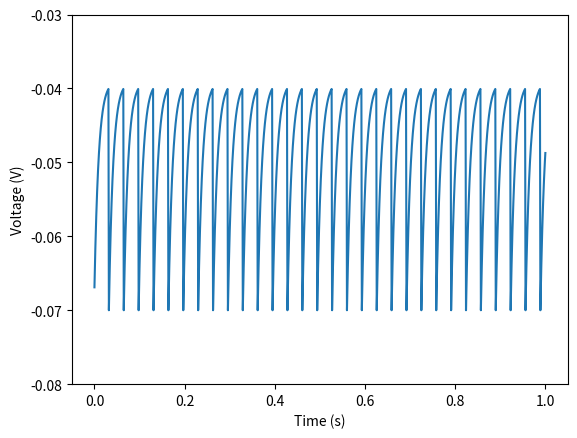

Here is the Python script that generated this plot:
import matplotlib.pyplot as plt

class Neuron:

    def __init__( self ):

        # constant parameters
        self.tau_m = 10e-3 # s (membrane time constant)
        self.E_L = self.V_r = -70e-3 # V (leak potential and rest voltage)
        self.V_t = -40e-3 # V (spiking threshold)
        self.R_m = 10e6 # Ohms (membrane resistance)
        self.I_e = 3.1e-9 # A (injected current ('e' for electrode))

        # neuron variables
        self.V = self.V_r # V (internal voltage within the neuron)

    def update( self, dt ):
        ''' updates and returns the neuron's internal voltage value, the updated value represents the voltage at the next time step
        '''

        dvdt = (self.E_L - self.V + self.R_m * self.I_e) / self.tau_m
        self.V = self.V + dvdt * dt

        if self.V >= self.V_t:
            self.V = self.V_r

        return self.V

def voltage_time_graph( neuron, dt, T ):

    ts = [ i * dt for i in range( 1 + int( T / dt ) ) ]
    vs = [ neuron.update(dt) for t in ts ]

    fig, ax = plt.subplots()
    ax.set_ylabel( 'Voltage (V)' )
    ax.set_xlabel( 'Time (s)' )
    ax.set_ylim([ neuron.V_r - 0.01, neuron.V_t + 0.01 ])
    ax.plot( ts, vs )

    plt.show()

if __name__ == '__main__':

    # Using the integrate and fire model this code plots voltage in the cell over time, no firing behaivour or refractory rest period is simulated for simplicity. Once the membrane potential exceeds threshold it's value is set to V_r

    neuron = Neuron()

    dt = 1e-3 # s (time step for Euler method)
    T = 1 # s (finish time simulation)

    voltage_time_graph( neuron, dt, T )
